Run: headless pygame with SDL's dummy video driver; simulated clock (each Clock.tick advances the game by its frame time, no real sleeping); random seed 0; keys injected as events and as key.get_pressed() state; no mouse input.
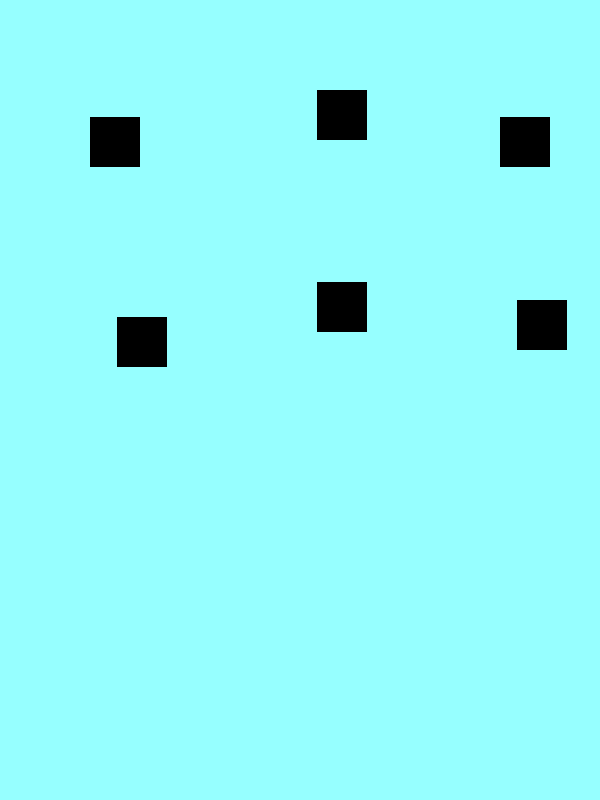
Frame 1 of 4 · flips 1–60 · no input
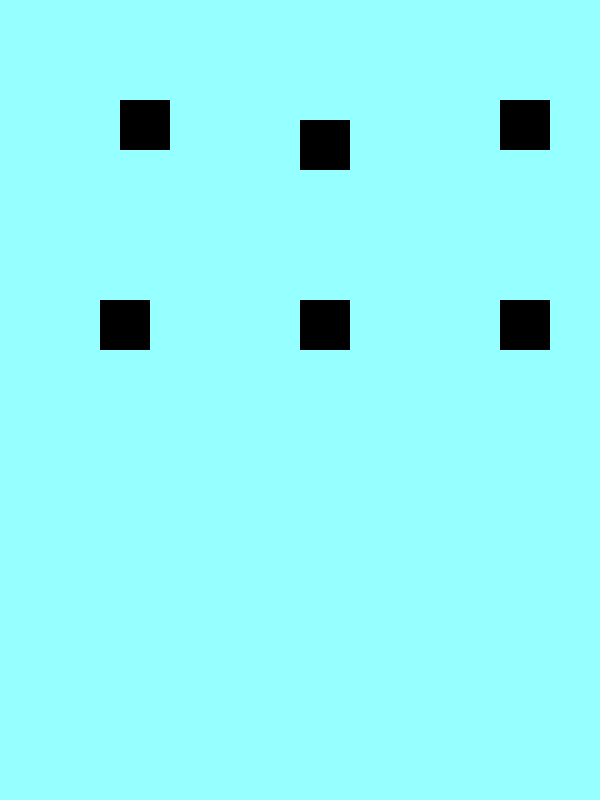
Frame 2 of 4 · flips 61–180 · tapped SPACE, RETURN · held RIGHT (→), D
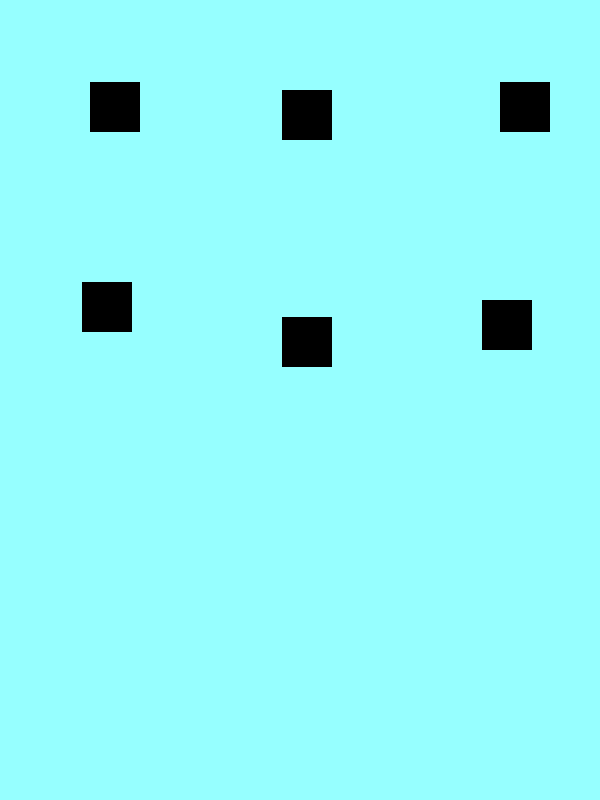
Frame 3 of 4 · flips 181–300 · held DOWN (↓), S
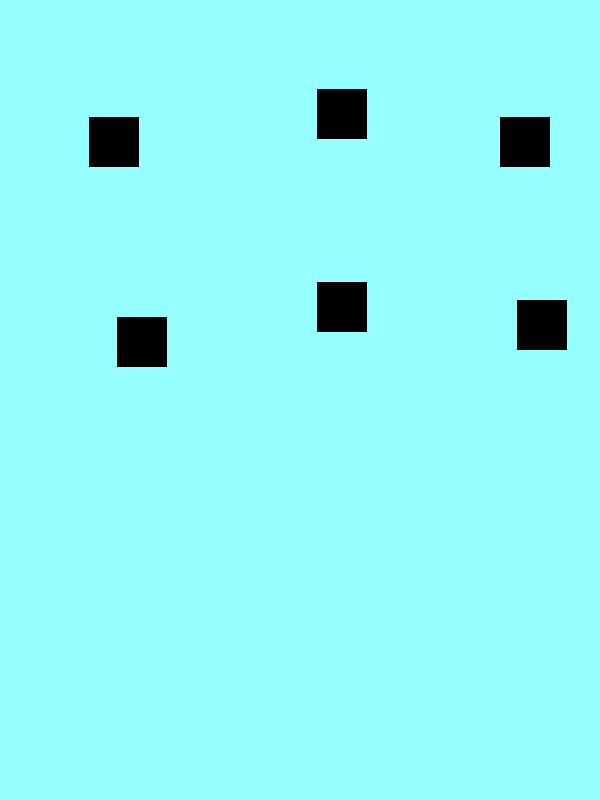
Frame 4 of 4 · flips 301–420 · held LEFT (←), A, UP (↑), W

The pygame program that drew these frames:

import pygame
import math
WIDTH,HEIGHT = 600,800
clock = pygame.time.Clock()
WIN = pygame.display.set_mode((WIDTH,HEIGHT))
n = 0
r=0
wheelvalue = 0
w = 180
def main():
	clock.tick(24)
	run = True
	while run:
		for event in pygame.event.get():
			if event.type == pygame.QUIT:
				run = False
		WIN.fill((150,255,255))
		global n,w,wheelvalue,r
		n += 2
		w += 2
		r += 2
		y = math.sin(math.radians(n))
		h = math.cos(math.radians(n))
		k = math.sin(math.radians(w))
		boxsincos = pygame.Rect((h*20)+100,(y*20)+100,50,50)
		pygame.draw.rect(WIN,(0,0,0),boxsincos)
		box2sinx = pygame.Rect((y*20)+500,300,50,50)
		pygame.draw.rect(WIN,(0,0,0),box2sinx)
		box3siny = pygame.Rect(500,(y*20)+100,50,50)
		pygame.draw.rect(WIN,(0,0,0),box3siny)
		boxcosx = pygame.Rect((h*20)+700,100,50,50)
		pygame.draw.rect(WIN,(0,0,0),boxcosx)
		boxcosy = pygame.Rect(900,(h*20)+100,50,50)
		pygame.draw.rect(WIN,(0,0,0),boxcosy)
		boxsinsin = pygame.Rect((y*20)+100,(y*20)+300,50,50)
		pygame.draw.rect(WIN,(0,0,0),boxsinsin)
		boxsinsin1 = pygame.Rect((y*20)+300,(k*20)+300,50,50)
		pygame.draw.rect(WIN,(0,0,0),boxsinsin1)
		boxsincos = pygame.Rect((y*20)+300,(h*20)+100,50,50)
		pygame.draw.rect(WIN,(0,0,0),boxsincos)
		wheelvalue += 1
		sinwheel = math.sin(math.radians(wheelvalue))
		coswheel = math.cos(math.radians(wheelvalue))
		pygame.draw.circle(WIN,(0,0,0),(sinwheel*50+800,coswheel*50+300),25)
	
		pygame.display.update()
				
	pygame.quit()
	
if __name__=='__main__':
	main()
